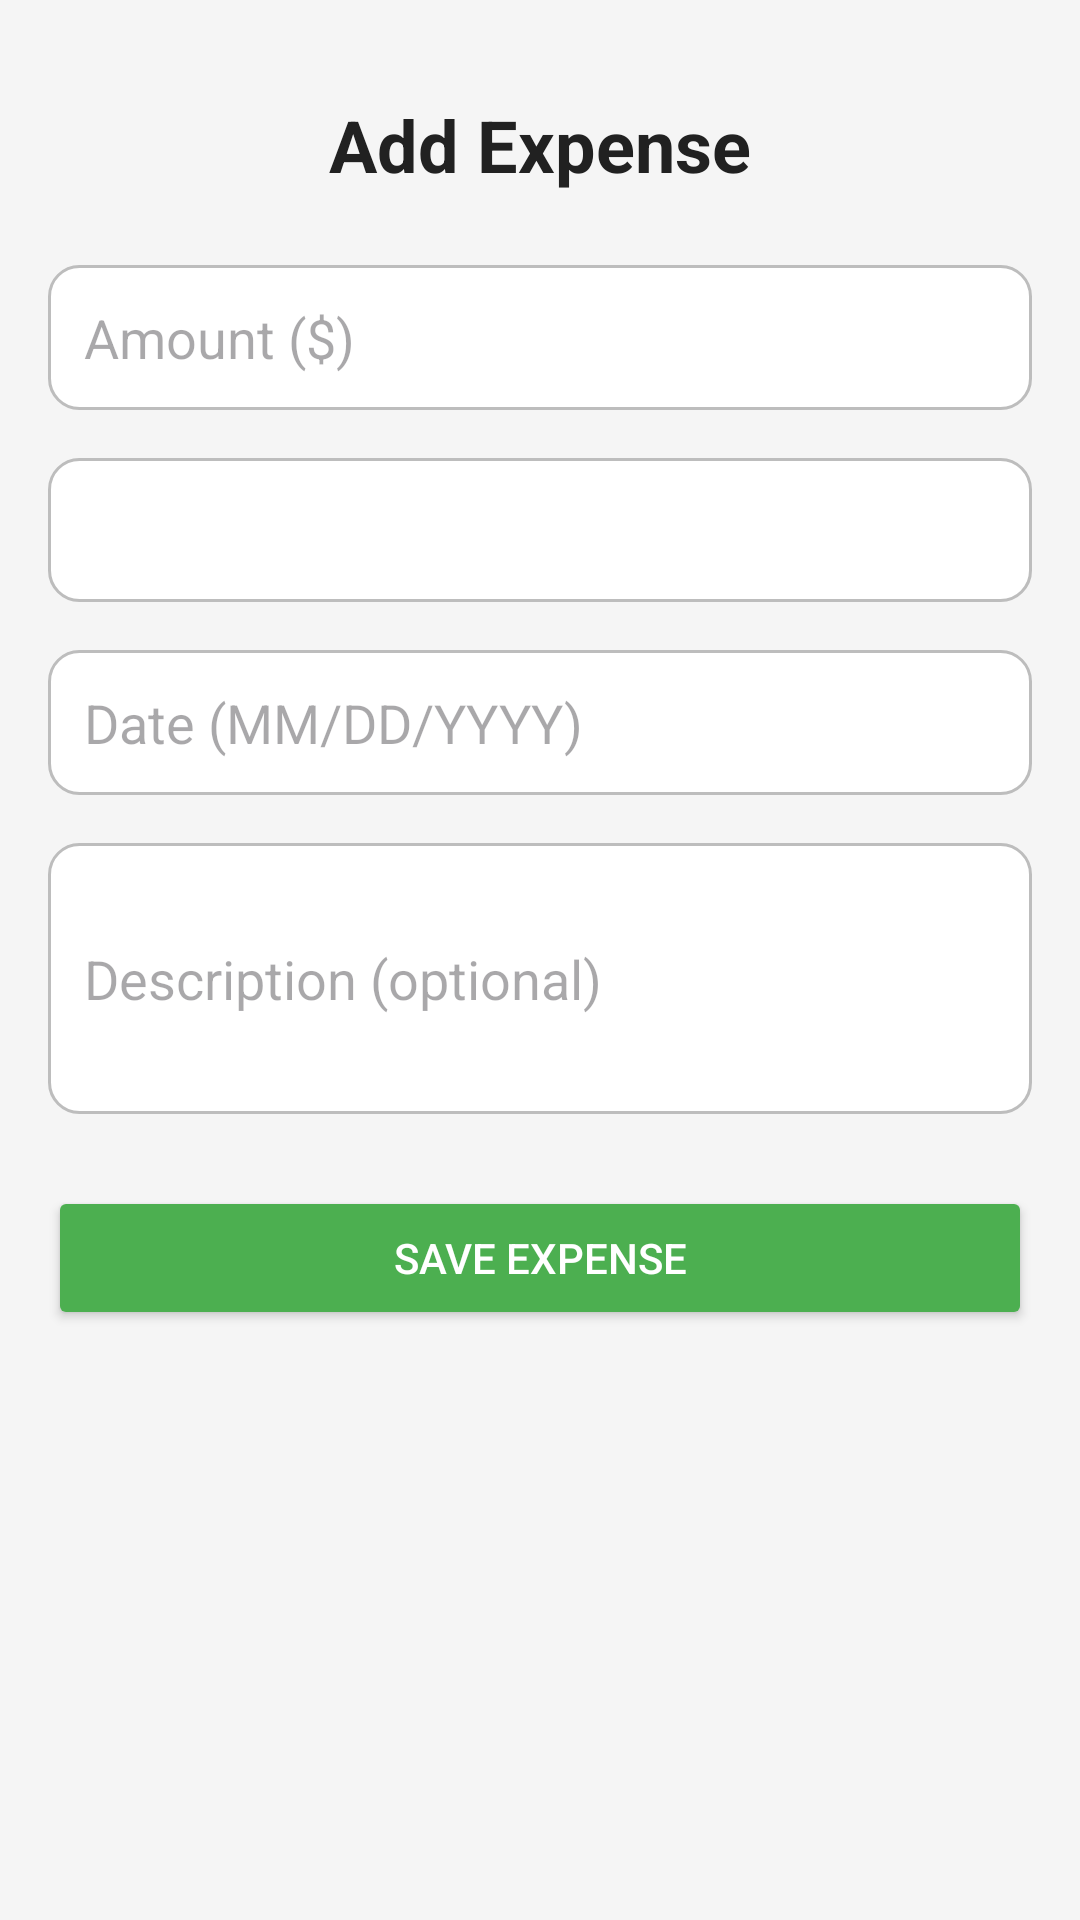

Reconstruct the res/layout file that produces this screen, plus the resources it refers to.
<!-- AndroidManifest.xml: application theme Theme.Expense_Tracker_App -->
<!-- res/layout/add_expense.xml -->
<?xml version="1.0" encoding="utf-8"?>
<ScrollView xmlns:android="http://schemas.android.com/apk/res/android"
    android:layout_width="match_parent"
    android:layout_height="match_parent"
    android:fillViewport="true"
    android:background="#F5F5F5">

    <LinearLayout
        android:layout_width="match_parent"
        android:layout_height="wrap_content"
        android:orientation="vertical"
        android:padding="16dp">

        
        <TextView
            android:layout_width="wrap_content"
            android:layout_height="wrap_content"
            android:text="Add Expense"
            android:textSize="24sp"
            android:textStyle="bold"
            android:textColor="#212121"
            android:layout_gravity="center"
            android:layout_marginTop="16dp"
            android:layout_marginBottom="24dp"/>

        
        <EditText
            android:id="@+id/amountEditText"
            android:layout_width="match_parent"
            android:layout_height="wrap_content"
            android:hint="Amount ($)"
            android:inputType="numberDecimal"
            android:padding="12dp"
            android:background="@drawable/edit_text_background"
            android:layout_marginBottom="16dp"/>

        
        <Spinner
            android:id="@+id/categorySpinner"
            android:layout_width="match_parent"
            android:layout_height="48dp"
            android:padding="12dp"
            android:background="@drawable/edit_text_background"
            android:layout_marginBottom="16dp"
            android:spinnerMode="dropdown"/>

        
        <EditText
            android:id="@+id/dateEditText"
            android:layout_width="match_parent"
            android:layout_height="wrap_content"
            android:hint="Date (MM/DD/YYYY)"
            android:inputType="date"
            android:padding="12dp"
            android:background="@drawable/edit_text_background"
            android:layout_marginBottom="16dp"
            android:focusable="false"
            android:clickable="true"/>

        
        <EditText
            android:id="@+id/descriptionEditText"
            android:layout_width="match_parent"
            android:layout_height="wrap_content"
            android:hint="Description (optional)"
            android:inputType="textMultiLine"
            android:padding="12dp"
            android:background="@drawable/edit_text_background"
            android:minLines="3"
            android:layout_marginBottom="24dp"/>

        
        <Button
            android:id="@+id/saveExpenseButton"
            android:layout_width="match_parent"
            android:layout_height="wrap_content"
            android:text="Save Expense"
            android:textColor="#FFFFFF"
            android:backgroundTint="#4CAF50"
            android:padding="12dp"
            android:layout_gravity="center"/>

    </LinearLayout>
</ScrollView>
<!-- resources referenced by this layout -->
<resources>
  <!-- drawable edit_text_background (drawable) -->
  <shape xmlns:android="http://schemas.android.com/apk/res/android"
      android:shape="rectangle">
      <solid android:color="#FFFFFF"/>
      <corners android:radius="10dp"/>
      <stroke android:width="1dp" android:color="#BDBDBD"/>
  </shape>
  <style name="Theme.Expense_Tracker_App" parent="Base.Theme.Expense_Tracker_App" />
  <style name="Base.Theme.Expense_Tracker_App" parent="Theme.Material3.DayNight.NoActionBar">
          
          
      </style>
</resources>
